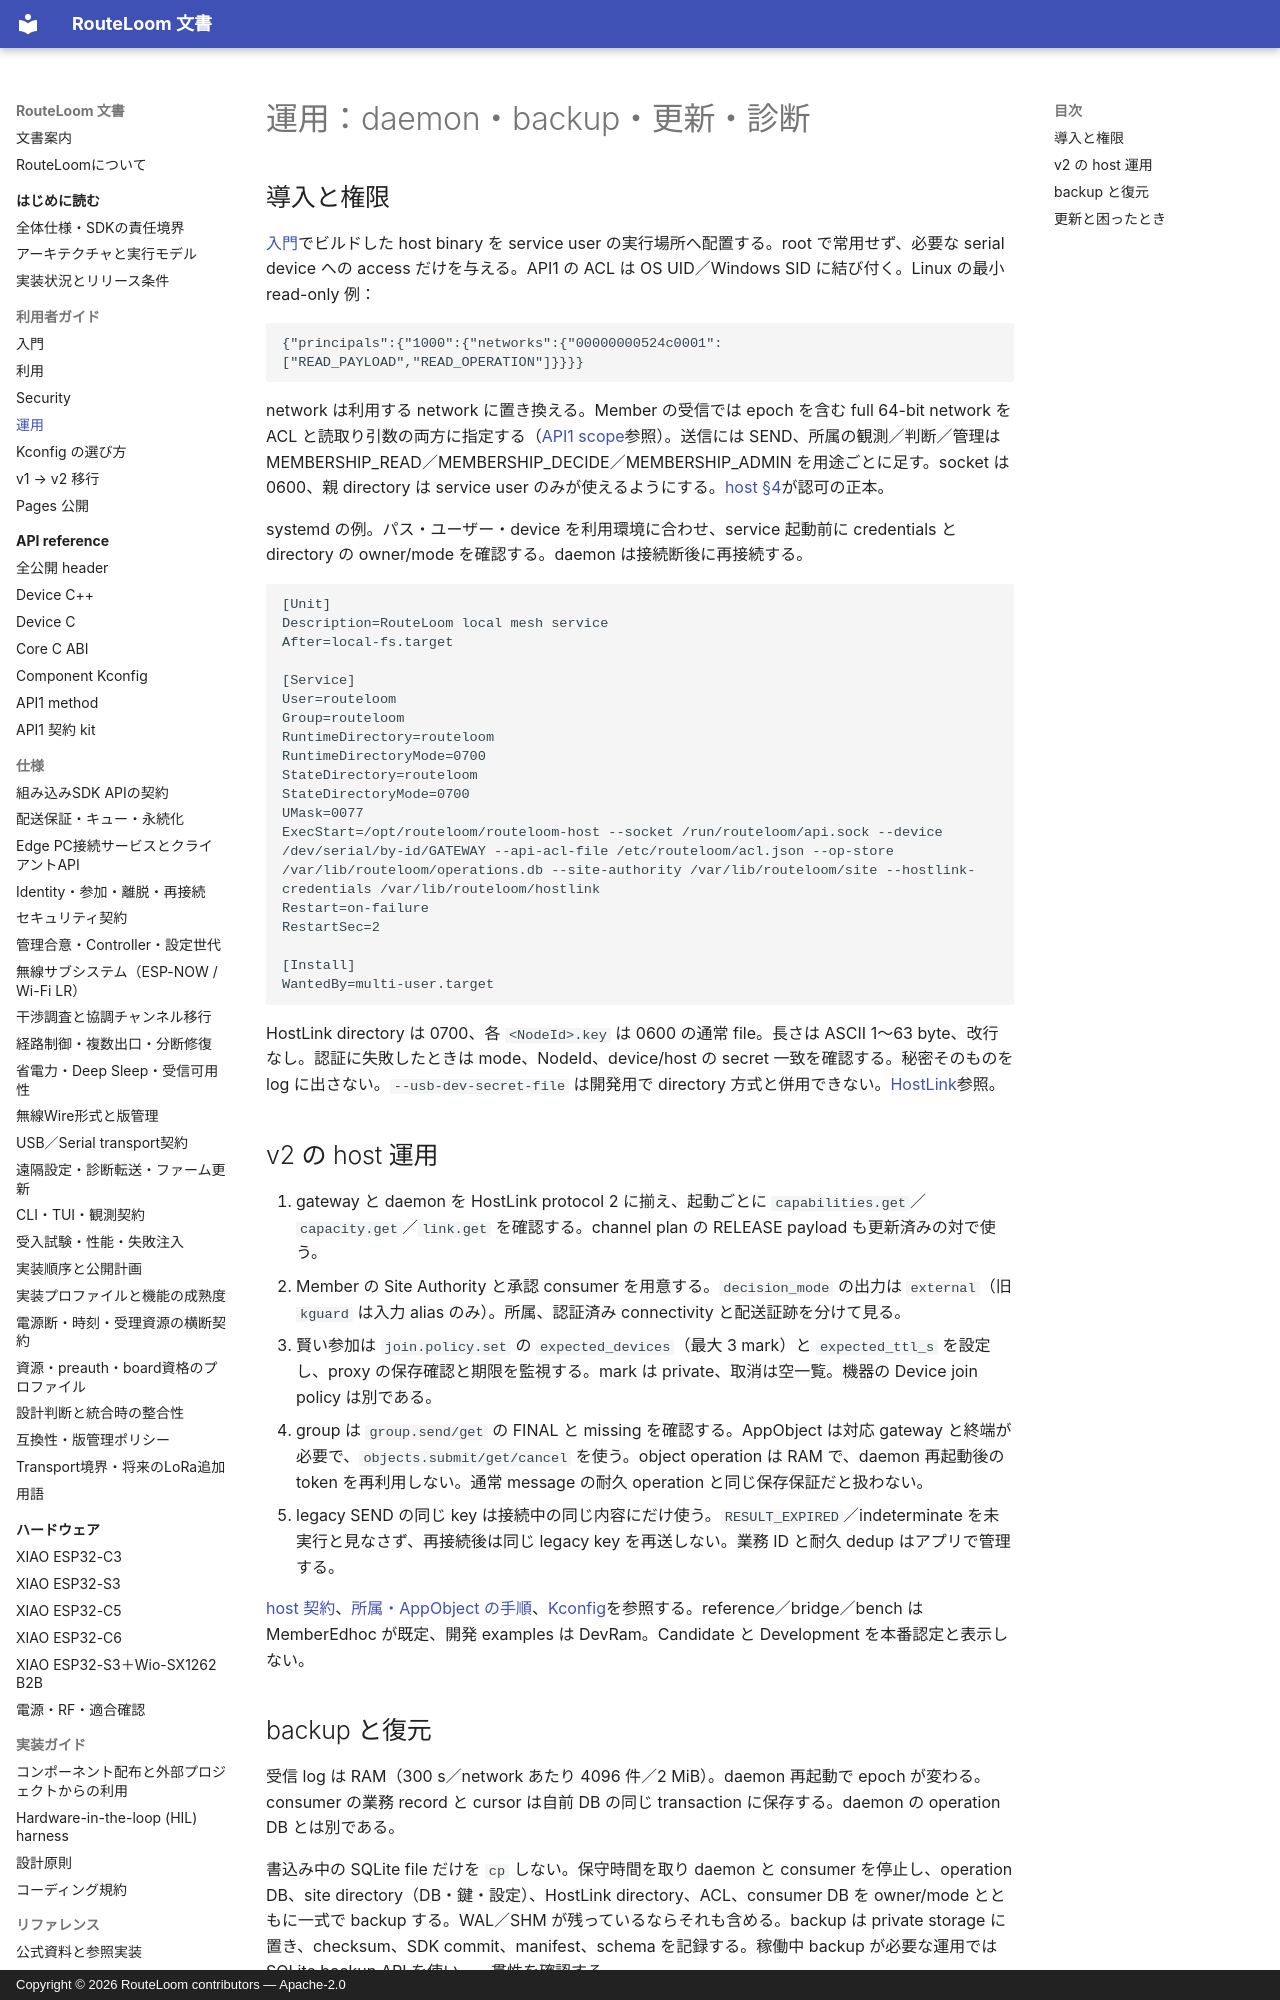

repository: MOVEI144/RouteLoom · page: user/operations/index.html · generator: mkdocs · copyright: Copyright © 2026 RouteLoom contributors — Apache-2.0

# 運用：daemon・backup・更新・診断

## 導入と権限

[入門](quickstart.md)でビルドした host binary を service user の実行場所へ配置する。root で常用せず、必要な serial device への access だけを与える。API1 の ACL は OS UID／Windows SID に結び付く。Linux の最小 read-only 例：

```json
{"principals":{"1000":{"networks":{"00000000524c0001":["READ_PAYLOAD","READ_OPERATION"]}}}}
```

network は利用する network に置き換える。Member の受信では epoch を含む full 64-bit network を ACL と読取り引数の両方に指定する（[API1 scope](../api/api1.md)参照）。送信には SEND、所属の観測／判断／管理は MEMBERSHIP_READ／MEMBERSHIP_DECIDE／MEMBERSHIP_ADMIN を用途ごとに足す。socket は 0600、親 directory は service user のみが使えるようにする。[host §4](../spec/host.md)が認可の正本。

systemd の例。パス・ユーザー・device を利用環境に合わせ、service 起動前に credentials と directory の owner/mode を確認する。daemon は接続断後に再接続する。

```ini
[Unit]
Description=RouteLoom local mesh service
After=local-fs.target

[Service]
User=routeloom
Group=routeloom
RuntimeDirectory=routeloom
RuntimeDirectoryMode=0700
StateDirectory=routeloom
StateDirectoryMode=0700
UMask=0077
ExecStart=/opt/routeloom/routeloom-host --socket /run/routeloom/api.sock --device /dev/serial/by-id/GATEWAY --api-acl-file /etc/routeloom/acl.json --op-store /var/lib/routeloom/operations.db --site-authority /var/lib/routeloom/site --hostlink-credentials /var/lib/routeloom/hostlink
Restart=on-failure
RestartSec=2

[Install]
WantedBy=multi-user.target
```

HostLink directory は 0700、各 `<NodeId>.key` は 0600 の通常 file。長さは ASCII 1〜63 byte、改行なし。認証に失敗したときは mode、NodeId、device/host の secret 一致を確認する。秘密そのものを log に出さない。`--usb-dev-secret-file` は開発用で directory 方式と併用できない。[HostLink](../spec/usb-protocol.md)参照。

## v2 の host 運用

1. gateway と daemon を HostLink protocol 2 に揃え、起動ごとに `capabilities.get`／`capacity.get`／`link.get` を確認する。channel plan の RELEASE payload も更新済みの対で使う。
2. Member の Site Authority と承認 consumer を用意する。`decision_mode` の出力は `external`（旧 `kguard` は入力 alias のみ）。所属、認証済み connectivity と配送証跡を分けて見る。
3. 賢い参加は `join.policy.set` の `expected_devices`（最大 3 mark）と `expected_ttl_s` を設定し、proxy の保存確認と期限を監視する。mark は private、取消は空一覧。機器の Device join policy は別である。
4. group は `group.send/get` の FINAL と missing を確認する。AppObject は対応 gateway と終端が必要で、`objects.submit/get/cancel` を使う。object operation は RAM で、daemon 再起動後の token を再利用しない。通常 message の耐久 operation と同じ保存保証だと扱わない。
5. legacy SEND の同じ key は接続中の同じ内容にだけ使う。`RESULT_EXPIRED`／indeterminate を未実行と見なさず、再接続後は同じ legacy key を再送しない。業務 ID と耐久 dedup はアプリで管理する。

[host 契約](../spec/host.md)、[所属・AppObject の手順](migrating-v2.md)、[Kconfig](configuration.md)を参照する。reference／bridge／bench は MemberEdhoc が既定、開発 examples は DevRam。Candidate と Development を本番認定と表示しない。
